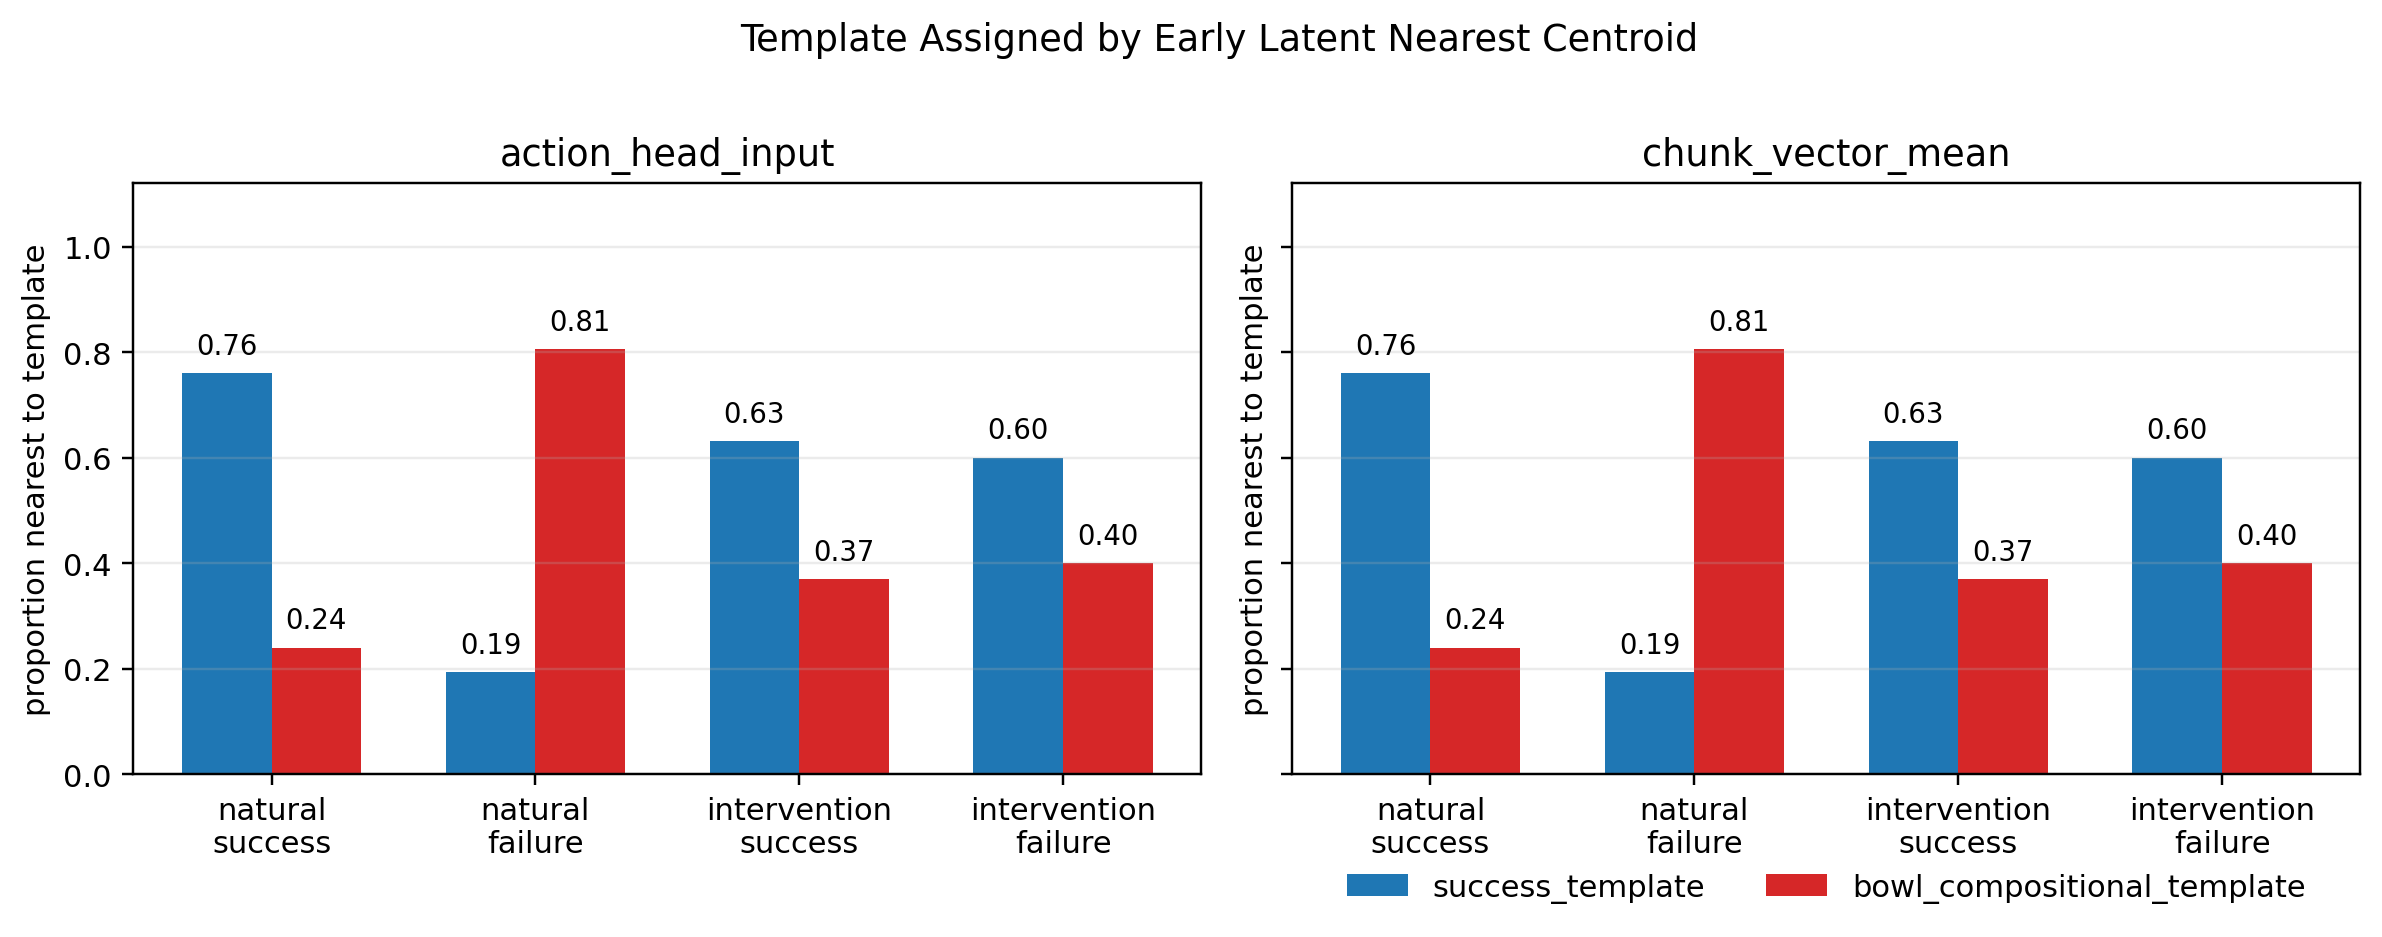

Source data for this figure (header and first rows):
latent_key, group, nearest_template, count, proportion
action_head_input, natural_success, success_template, 76, 0.76
action_head_input, natural_success, bowl_compositional_template, 24, 0.24
action_head_input, natural_failure, success_template, 32, 0.1939
action_head_input, natural_failure, bowl_compositional_template, 133, 0.8061
action_head_input, intervention_recovered_success, success_template, 41, 0.6308
action_head_input, intervention_recovered_success, bowl_compositional_template, 24, 0.3692
action_head_input, intervention_unrecovered_failure, success_template, 21, 0.6
action_head_input, intervention_unrecovered_failure, bowl_compositional_template, 14, 0.4
chunk_vector_mean, natural_success, success_template, 76, 0.76
chunk_vector_mean, natural_success, bowl_compositional_template, 24, 0.24
chunk_vector_mean, natural_failure, success_template, 32, 0.1939
chunk_vector_mean, natural_failure, bowl_compositional_template, 133, 0.8061
chunk_vector_mean, intervention_recovered_success, success_template, 41, 0.6308
chunk_vector_mean, intervention_recovered_success, bowl_compositional_template, 24, 0.3692
chunk_vector_mean, intervention_unrecovered_failure, success_template, 21, 0.6
chunk_vector_mean, intervention_unrecovered_failure, bowl_compositional_template, 14, 0.4
